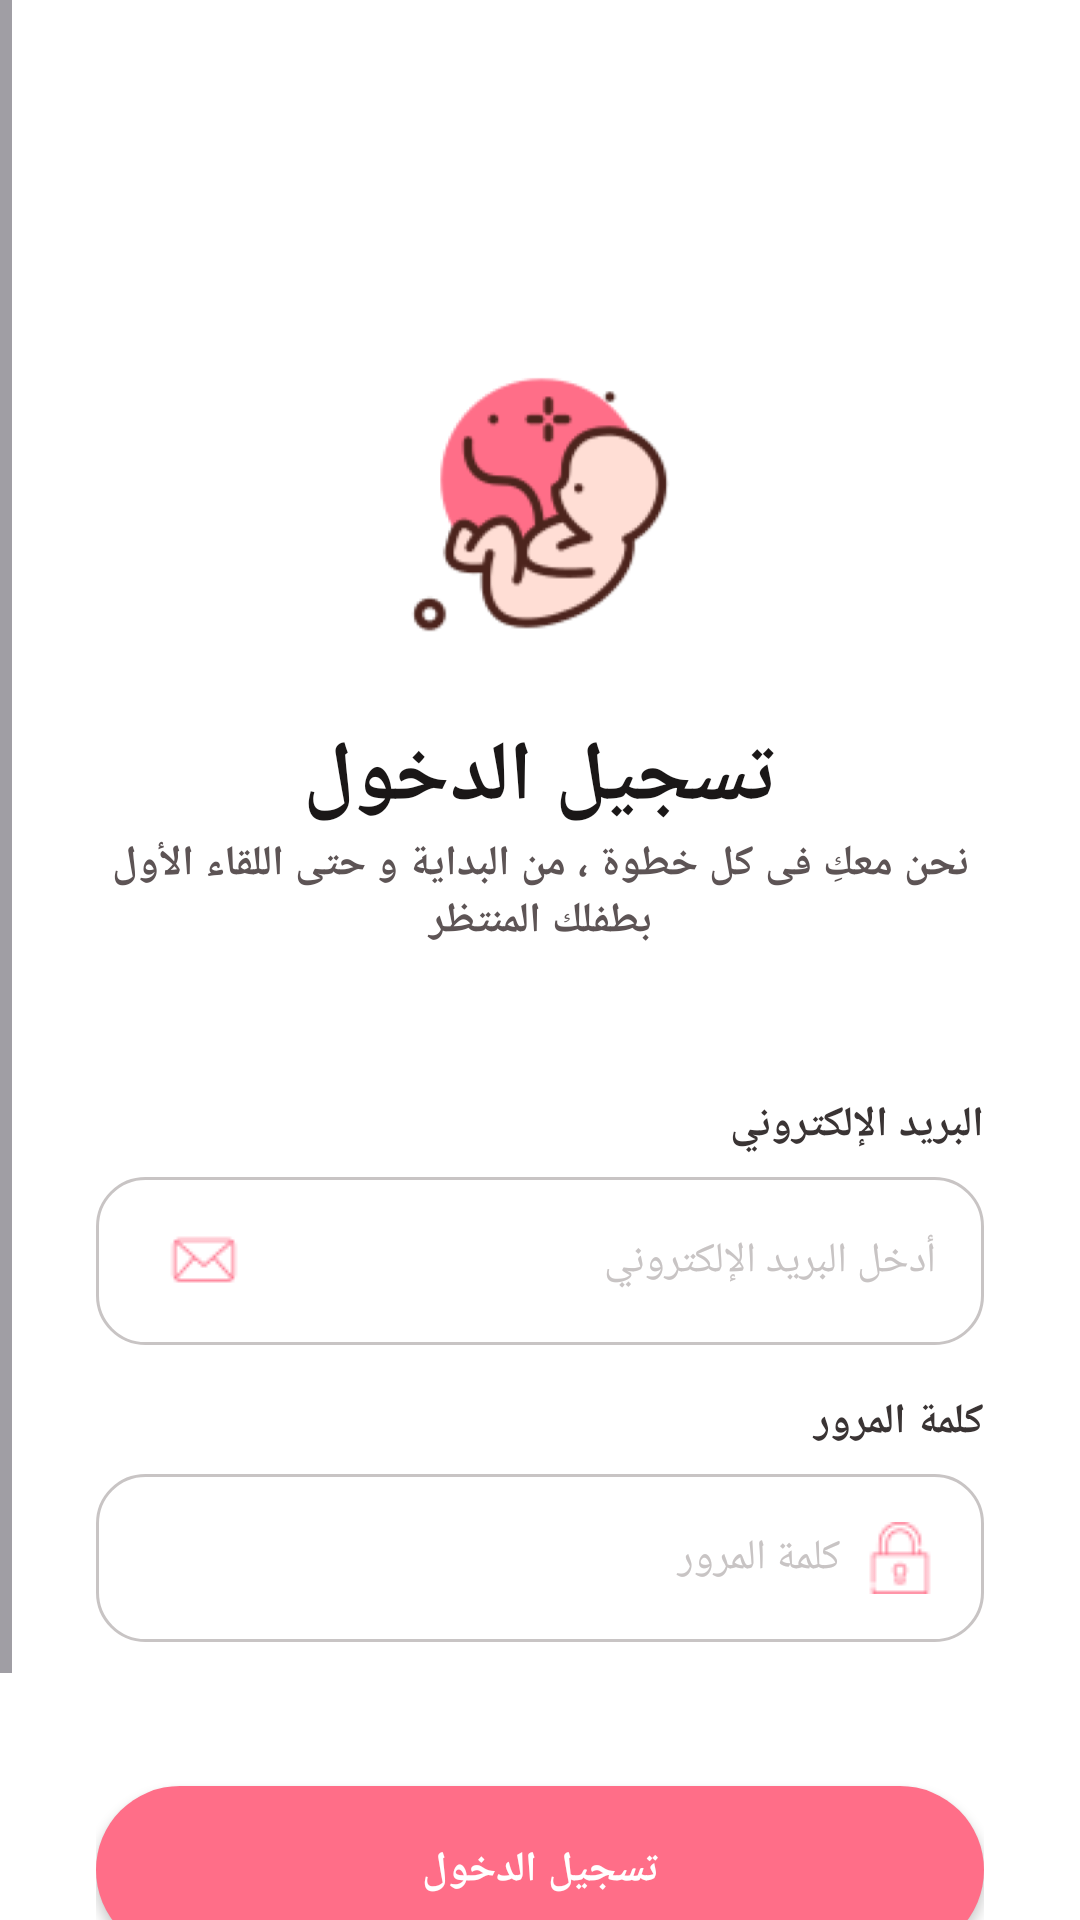

This screen was rendered from an Android layout file. Write that file and the resources it references.
<!-- AndroidManifest.xml: application theme Theme.FainlProject -->
<!-- res/layout/activity_login.xml -->
<?xml version="1.0" encoding="utf-8"?>
<ScrollView xmlns:android="http://schemas.android.com/apk/res/android"
    xmlns:app="http://schemas.android.com/apk/res-auto"
    xmlns:tools="http://schemas.android.com/tools"
    android:layout_width="match_parent"
    android:layout_height="match_parent"
    android:background="@color/white"
    android:fillViewport="true"
    android:layoutDirection="rtl">

    <androidx.constraintlayout.widget.ConstraintLayout
        android:id="@+id/main"
        android:layout_width="match_parent"
        android:layout_height="wrap_content"
        android:padding="@dimen/size_32dp"
        tools:context="com.example.myfinalproject.Login">

        <ImageView
            android:id="@+id/logoImage"
            android:layout_width="@dimen/size_112dp"
            android:layout_height="@dimen/size_112dp"
            android:layout_marginTop="@dimen/size_80dp"
            android:src="@drawable/img"
            app:layout_constraintEnd_toEndOf="parent"
            app:layout_constraintStart_toStartOf="parent"
            app:layout_constraintTop_toTopOf="parent" />

        <TextView
            android:id="@+id/tvLoginTitle"
            android:layout_width="wrap_content"
            android:layout_height="wrap_content"
            android:layout_marginTop="@dimen/margin_textToImage16dp"
            android:text="@string/login_title"
            android:textColor="@color/title_text"
            android:textSize="@dimen/title_text32sp"
            android:textStyle="bold"
            android:fontFamily="serif"
            app:layout_constraintEnd_toEndOf="parent"
            app:layout_constraintStart_toStartOf="parent"
            app:layout_constraintTop_toBottomOf="@id/logoImage" />

        <TextView
            android:id="@+id/tvWelcome"
            android:layout_width="wrap_content"
            android:layout_height="wrap_content"
            android:text="@string/welcome_back"
            android:textColor="@color/hit500_text"
            android:textSize="@dimen/size_text16sp"
            android:textStyle="bold"
            android:fontFamily="serif"
            android:gravity="center"
            app:layout_constraintEnd_toEndOf="parent"
            app:layout_constraintStart_toStartOf="parent"
            app:layout_constraintTop_toBottomOf="@id/tvLoginTitle" />

        <TextView
            android:id="@+id/tvEmailLabel"
            android:layout_width="0dp"
            android:layout_height="wrap_content"
            android:layout_marginTop="@dimen/size_32dp"
            android:text="@string/email_label"
            android:textColor="@color/hit600_text"
            android:textSize="@dimen/size_text16sp"
            android:textStyle="bold"
            android:fontFamily="serif"
            app:layout_constraintEnd_toEndOf="parent"
            app:layout_constraintStart_toStartOf="parent"
            app:layout_constraintTop_toBottomOf="@id/tvWelcome" />


        <EditText
            android:id="@+id/edEmail"
            android:layout_width="0dp"
            android:layout_height="@dimen/size_56dp"
            android:background="@drawable/edit_background"
            android:drawableEnd="@drawable/email"
            android:paddingEnd="@dimen/size_24dp"
            android:drawablePadding="@dimen/size_8dp"
            android:hint="@string/email_hint"
            android:inputType="textEmailAddress"
            android:paddingStart="@dimen/size_16dp"
            android:textSize="@dimen/size_text16sp"
            android:textColor="@color/hit600_text"
            android:textColorHint="@color/hit200_text"
            android:layout_marginTop="@dimen/size_8dp"
            app:layout_constraintEnd_toEndOf="parent"
            app:layout_constraintStart_toStartOf="parent"
            app:layout_constraintTop_toBottomOf="@id/tvEmailLabel" />

        <TextView
            android:id="@+id/tvPasswordLabel"
            android:layout_width="0dp"
            android:layout_height="wrap_content"
            android:layout_marginTop="@dimen/size_16dp"
            android:text="@string/password_label"
            android:textColor="@color/hit600_text"
            android:textSize="@dimen/size_text16sp"
            android:textStyle="bold"
            android:fontFamily="serif"
            app:layout_constraintEnd_toEndOf="parent"
            app:layout_constraintStart_toStartOf="parent"
            app:layout_constraintTop_toBottomOf="@id/edEmail" />


        <EditText
            android:id="@+id/edPassword"
            android:layout_width="0dp"
            android:layout_height="@dimen/size_56dp"
            android:background="@drawable/edit_background"
            android:drawableStart="@drawable/padlock"
            android:drawablePadding="@dimen/size_8dp"
            android:hint="@string/password_label"
            android:inputType="textPassword"
            android:importantForAutofill="no"
            android:paddingStart="@dimen/size_16dp"
            android:textSize="@dimen/size_text16sp"
            android:textColor="@color/hit600_text"
            android:gravity="end|center_vertical"
            android:textColorHint="@color/hit200_text"
            android:layout_marginTop="@dimen/size_8dp"
            app:layout_constraintEnd_toEndOf="parent"
            app:layout_constraintStart_toStartOf="parent"
            app:layout_constraintTop_toBottomOf="@id/tvPasswordLabel" />

        <Button
            android:id="@+id/loginBtn"
            android:layout_width="0dp"
            android:layout_height="@dimen/size_56dp"
            android:layout_marginTop="@dimen/size_48dp"
            android:text="@string/login_title"
            android:textSize="@dimen/size_text16sp"
            android:textStyle="bold"
            android:textColor="@color/white"
            android:fontFamily="serif"
            android:background="@drawable/button_selector"
            app:backgroundTint="@null"
            android:gravity="center_horizontal|center"
            app:layout_constraintEnd_toEndOf="parent"
            app:layout_constraintStart_toStartOf="parent"
            app:layout_constraintTop_toBottomOf="@+id/edPassword" />

        <TextView
            android:id="@+id/tvNoAccount"
            android:layout_width="wrap_content"
            android:layout_height="wrap_content"
            android:layout_marginTop="@dimen/size_32dp"
            android:layout_marginStart="@dimen/size_88dp"
            android:text="@string/no_account"
            android:textColor="@color/hit600_text"
            android:textSize="@dimen/size_text16sp"
            android:textStyle="bold"
            android:fontFamily="serif"
            app:layout_constraintStart_toStartOf="parent"
            app:layout_constraintTop_toBottomOf="@id/loginBtn" />

        <TextView
            android:id="@+id/tvCreateAccount"
            android:layout_width="wrap_content"
            android:layout_height="wrap_content"
            android:text="@string/create_account"
            android:textColor="@color/primary_Button"
            android:textSize="@dimen/size_text16sp"
            android:textStyle="bold"
            android:fontFamily="serif"
            android:layout_marginStart="@dimen/size_4dp"
            android:layout_marginTop="@dimen/size_32dp"
            app:layout_constraintStart_toEndOf="@id/tvNoAccount"
            app:layout_constraintTop_toBottomOf="@id/loginBtn"
        />

    </androidx.constraintlayout.widget.ConstraintLayout>
</ScrollView>
<!-- resources referenced by this layout -->
<resources>
  <color name="hit200_text">#C8C4C4</color>
  <color name="hit500_text">#5D5455</color>
  <color name="hit600_text">#3A3434</color>
  <color name="primary_Button">#FF6E88</color>
  <color name="title_text">#1A1717</color>
  <color name="white">#FFFFFFFF</color>
  <dimen name="margin_textToImage16dp">16dp</dimen>
  <dimen name="size_112dp">112dp</dimen>
  <dimen name="size_16dp">16dp</dimen>
  <dimen name="size_24dp">24dp</dimen>
  <dimen name="size_32dp">32dp</dimen>
  <dimen name="size_48dp">48dp</dimen>
  <dimen name="size_4dp">4dp</dimen>
  <dimen name="size_56dp">56dp</dimen>
  <dimen name="size_80dp">80dp</dimen>
  <dimen name="size_88dp">88dp</dimen>
  <dimen name="size_8dp">8dp</dimen>
  <dimen name="size_text16sp">14sp</dimen>
  <dimen name="title_text32sp">28sp</dimen>
  <string name="create_account">إنشاء حساب</string>
  <string name="email_hint">أدخل البريد الإلكتروني</string>
  <string name="email_label">البريد الإلكتروني</string>
  <string name="login_title">تسجيل الدخول</string>
  <string name="no_account">ليس لديك حساب؟</string>
  <string name="password_label">كلمة المرور</string>
  <string name="welcome_back">نحن معكِ فى كل خطوة  ، من البداية و حتى  اللقاء الأول\n بطفلك المنتظر  \n</string>
  <style name="Theme.FainlProject" parent="Base.Theme.FainlProject" />
  <color name="primary_pressed">#F00056</color>
  <color name="shape_color">#FFAFBA</color>
  <color name="info_color">#0000FF</color>
  <color name="error_color">#FF0000</color>
  <style name="TextAppearance.SereneFlora.DisplayLarge" parent="TextAppearance.Material3.DisplayLarge">
          <item name="android:textSize">@dimen/size_text32sp</item>
          <item name="android:textStyle">bold</item>
          <item name="android:fontFamily">sans-serif</item>
      </style>
  <style name="TextAppearance.SereneFlora.HeadlineMedium" parent="TextAppearance.Material3.HeadlineMedium">
          <item name="android:textSize">@dimen/size_text24sp</item>
          <item name="android:textStyle">bold</item>
          <item name="android:fontFamily">sans-serif</item>
      </style>
  <style name="TextAppearance.SereneFlora.TitleLarge" parent="TextAppearance.Material3.TitleLarge">
          <item name="android:textSize">@dimen/size_text20sp</item>
          <item name="android:textStyle">bold</item>
          <item name="android:fontFamily">sans-serif</item>
      </style>
  <style name="TextAppearance.SereneFlora.BodyLarge" parent="TextAppearance.Material3.BodyLarge">
          <item name="android:textSize">@dimen/size_text16sp</item>
          <item name="android:textStyle">normal</item>
          <item name="android:fontFamily">sans-serif</item>
      </style>
  <style name="TextAppearance.SereneFlora.BodyMedium" parent="TextAppearance.Material3.BodyMedium">
          <item name="android:textSize">14sp</item>
          <item name="android:textStyle">normal</item>
          <item name="android:fontFamily">sans-serif</item>
      </style>
  <style name="TextAppearance.SereneFlora.LabelMedium" parent="TextAppearance.Material3.LabelMedium">
          <item name="android:textSize">12sp</item>
          <item name="android:textStyle">normal</item>
          <item name="android:fontFamily">sans-serif-medium</item>
          <item name="android:letterSpacing">0.04</item>
      </style>
  <style name="ShapeAppearance.SereneFlora.SmallComponent" parent="ShapeAppearance.Material3.SmallComponent">
          <item name="cornerSize">@dimen/size_8dp</item>
      </style>
  <style name="ShapeAppearance.SereneFlora.MediumComponent" parent="ShapeAppearance.Material3.MediumComponent">
          <item name="cornerSize">@dimen/size_16dp</item>
      </style>
  <style name="ShapeAppearance.SereneFlora.LargeComponent" parent="ShapeAppearance.Material3.LargeComponent">
          <item name="cornerSize">@dimen/size_24dp</item>
      </style>
  <dimen name="size_text32sp">28sp</dimen>
  <dimen name="size_text24sp">20sp</dimen>
  <dimen name="size_text20sp">18sp</dimen>
</resources>
